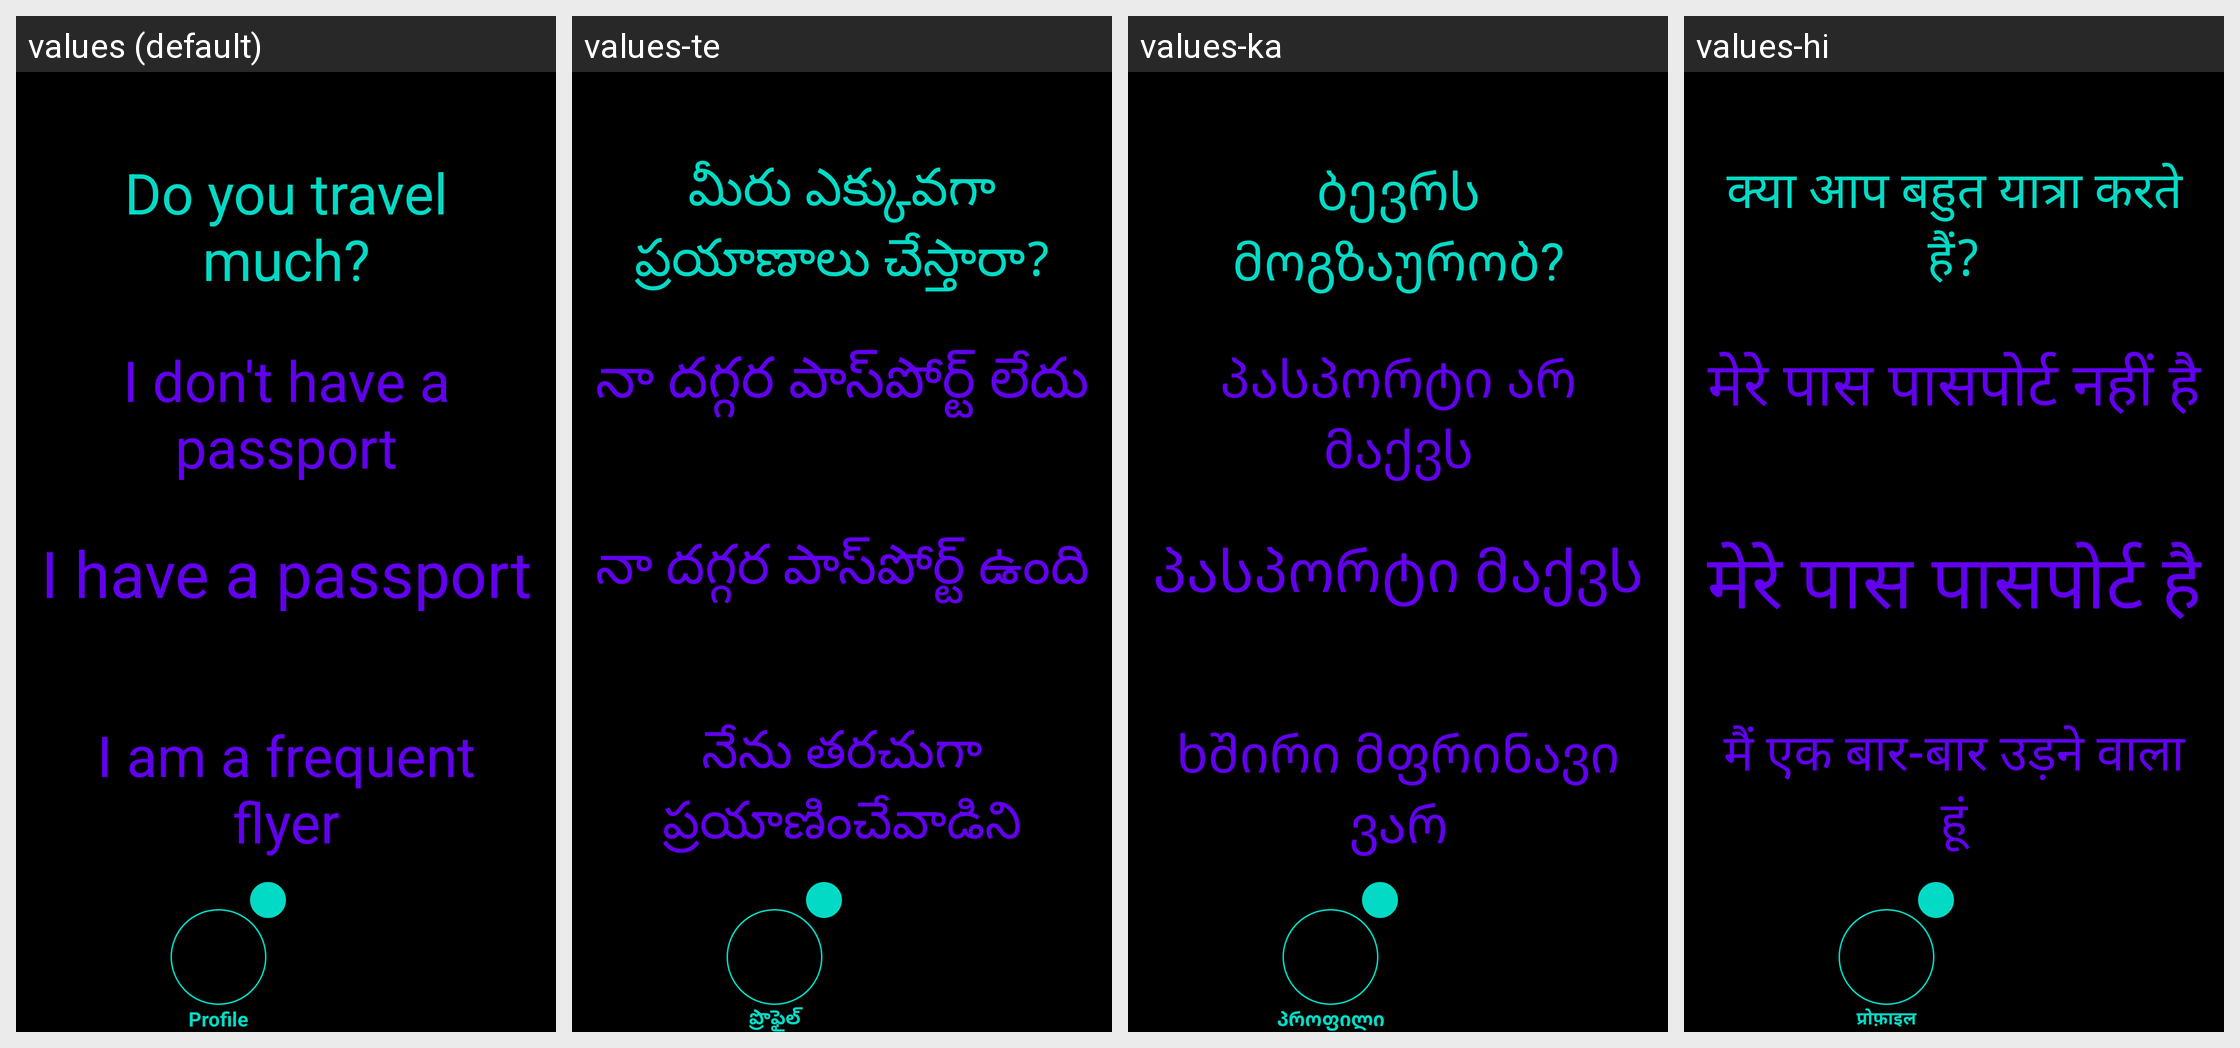

Translations of the strings shown on this Android screen, per locale in the grid:
Android screen res/layout/activity_profile_travel.xml rendered under 4 locales, left to right: values (default), values-te, values-ka, values-hi. Device: Nexus 5 (rendered at 1080×1920; each locale shown at half size, 540×960, under a caption strip naming it); theme Theme.Amore.
Other locales in the repository, not shown: values-af, values-ar, values-be, values-bg, values-bn, values-ca, values-cs, values-cy, values-da, values-de, values-el, values-en, values-eo, values-es, values-et, values-fa, values-fi, values-fr, values-ga, values-gl, values-gu, values-hr, values-ht, values-hu, values-in, values-is, values-it, values-iw, values-ja, values-kn, values-ko, values-lt, values-lv, values-mk, values-mr, values-ms, values-mt, values-nl, values-no, values-pl, values-pt, values-ro, values-ru, values-sk, values-sl, values-sq, values-sv, values-sw, values-ta, values-th, values-tr, values-uk, values-ur, values-vi, values-zh.
Strings drawn on this screen, with the default value and each locale's value (text and hints the layout hard-codes, and strings that could not be matched under every locale, appear in the picture but are not listed):

profile_travel_question
  values: Do you travel much?
  values-te: మీరు ఎక్కువగా ప్రయాణాలు చేస్తారా?
  values-ka: ბევრს მოგზაურობ?
  values-hi: क्या आप बहुत यात्रा करते हैं?

profile_travel_answer_one
  values: I don't have a passport
  values-te: నా దగ్గర పాస్‌పోర్ట్ లేదు
  values-ka: პასპორტი არ მაქვს
  values-hi: मेरे पास पासपोर्ट नहीं है

profile_travel_answer_two
  values: I have a passport
  values-te: నా దగ్గర పాస్‌పోర్ట్ ఉంది
  values-ka: პასპორტი მაქვს
  values-hi: मेरे पास पासपोर्ट है

profile_travel_answer_three
  values: I am a frequent flyer
  values-te: నేను తరచుగా ప్రయాణించేవాడిని
  values-ka: ხშირი მფრინავი ვარ
  values-hi: मैं एक बार-बार उड़ने वाला हूं

profile
  values: Profile
  values-te: ప్రొఫైల్
  values-ka: პროფილი
  values-hi: प्रोफ़ाइल
